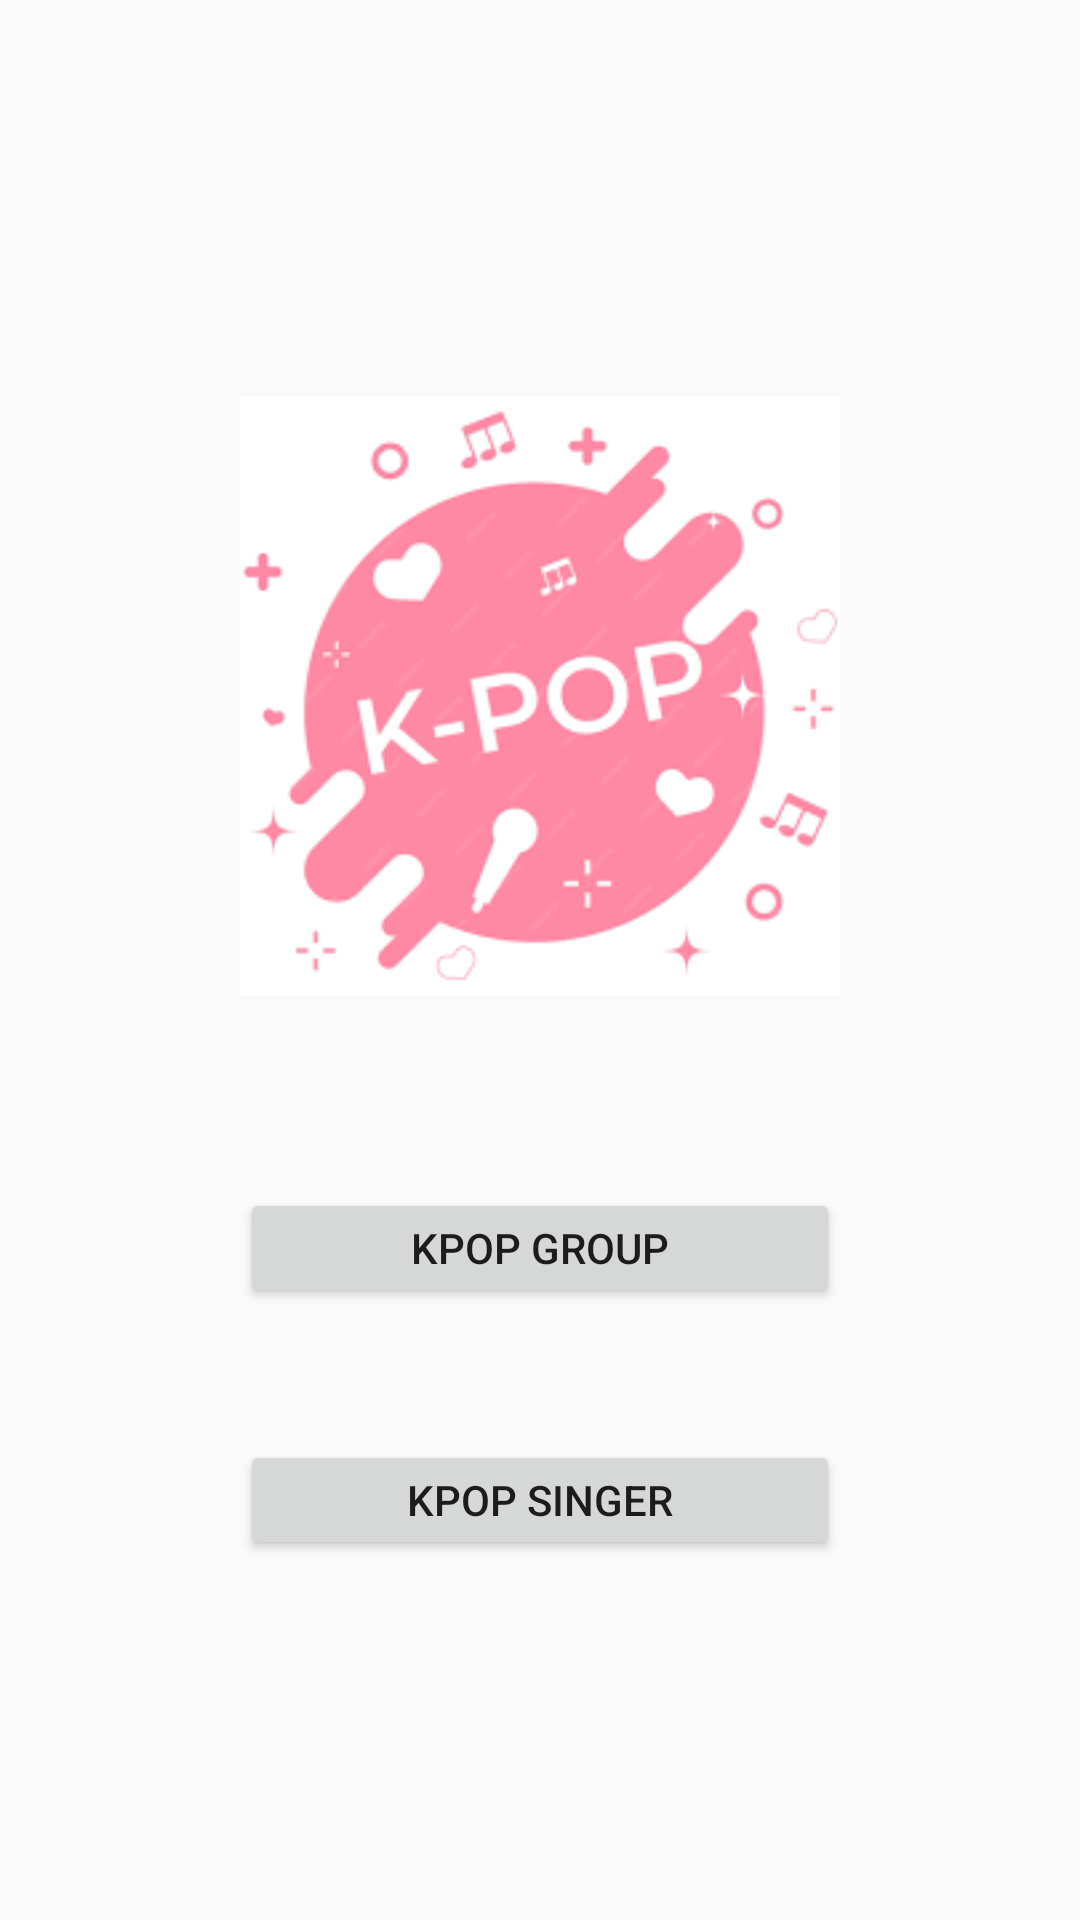

This screen was rendered from an Android layout file. Write that file and the resources it references.
<!-- AndroidManifest.xml: application theme Theme.SYNRGYChallenge4 -->
<!-- res/layout/activity_home.xml -->
<?xml version="1.0" encoding="utf-8"?>
<androidx.constraintlayout.widget.ConstraintLayout xmlns:android="http://schemas.android.com/apk/res/android"
    xmlns:app="http://schemas.android.com/apk/res-auto"
    xmlns:tools="http://schemas.android.com/tools"
    android:layout_width="match_parent"
    android:layout_height="match_parent"
    tools:context=".HomeActivity">

    <ImageView
        android:id="@+id/image_view_kpop_icon"
        android:layout_width="200dp"
        android:layout_height="200dp"
        android:src="@drawable/ic_kpop"
        app:layout_constraintVertical_bias="0.3"
        app:layout_constraintEnd_toEndOf="parent"
        app:layout_constraintBottom_toBottomOf="parent"
        app:layout_constraintStart_toStartOf="parent"
        app:layout_constraintTop_toTopOf="parent" />

    <Button
        android:id="@+id/button_group_kpop"
        android:layout_width="200dp"
        android:layout_height="40dp"
        android:text="KPOP GROUP"
        app:layout_constraintTop_toTopOf="parent"
        app:layout_constraintStart_toStartOf="parent"
        app:layout_constraintEnd_toEndOf="parent"
        app:layout_constraintBottom_toTopOf="@id/button_singer_kpop"
        app:layout_constraintVertical_bias="0.9"
        />
    <Button
        android:id="@+id/button_singer_kpop"
        android:layout_width="200dp"
        android:layout_height="40dp"
        android:text="KPOP SINGER"
        app:layout_constraintTop_toTopOf="parent"
        app:layout_constraintStart_toStartOf="parent"
        app:layout_constraintEnd_toEndOf="parent"
        app:layout_constraintBottom_toBottomOf="parent"
        app:layout_constraintVertical_bias="0.8"
        />

</androidx.constraintlayout.widget.ConstraintLayout>
<!-- resources referenced by this layout -->
<resources>
  <!-- drawable ic_kpop: png bitmap (drawable, 8273 bytes) -->
  <style name="Theme.SYNRGYChallenge4" parent="Base.Theme.SYNRGYChallenge4" />
  <style name="Base.Theme.SYNRGYChallenge4" parent="Theme.AppCompat.DayNight.DarkActionBar">
  
          
          
      </style>
</resources>
